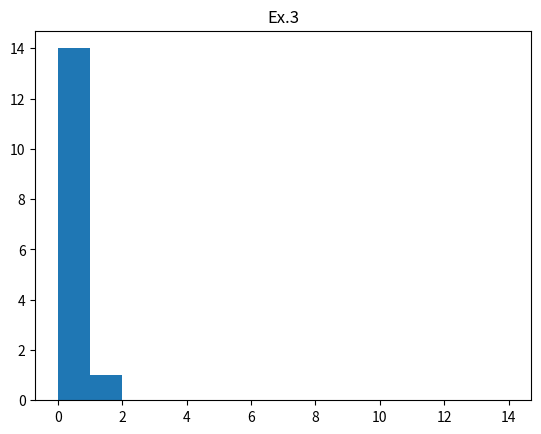

The matplotlib source for this figure:
import matplotlib.pyplot as plt
import numpy as np
import random 
import math 

def one():
    x0=0
    t0=0
    tn=150
    h=0.5
    N=((tn-t0)/h)+1

    x=[N]
    x1=[N]
    x2=[N]
    x3=[N]
    x4=[N]
    x5=[N]
    x6=[N]
    x7=[N]
    x8=[N]
    x9=[N]

    f=[N]
    f1=[N]
    f[0]=0
    f1[0]=0
   
    t=[N]
    t1=[N]
    t2=[N]
    t3=[N]
    t4=[N]
    t5=[N]
    t6=[N]
    t7=[N]
    t8=[N]
    t9=[N]

    tf=[N]
    
    x[0]=x0
    x1[0]=x0
    x2[0]=x0
    x3[0]=x0
    x4[0]=x0
    x5[0]=x0
    x6[0]=x0
    x7[0]=x0
    x8[0]=x0
    x9[0]=x0

    t[0]=t0
    t1[0]=t0
    t2[0]=t0
    t3[0]=t0
    t4[0]=t0
    t5[0]=t0
    t6[0]=t0
    t7[0]=t0
    t8[0]=t0
    t9[0]=t0
    
    tf[0]=0
    k=0
    k1=2

    for j in range(10):
        for i in range(int(N)):
            if(k==tn): 
                k=0
                continue
            if(i!=0): 
                xd=((-1/2)*x[i-1]) + (((1-x[i-1]**2)**(1/2))*random.normalvariate(0, h))
                
                k+=h
                if(j==0):
                    x.append(x[i-1]+h*xd)
                    t.append(k)
                if(j==1):
                    x1.append(x1[i-1]+h*xd)
                    t1.append(k)
                if(j==2):
                    x2.append(x2[i-1]+h*xd)
                    t2.append(k)
                if(j==3):
                    x3.append(x3[i-1]+h*xd)
                    t3.append(k)
                if(j==4):
                    x4.append(x4[i-1]+h*xd)
                    t4.append(k)
                if(j==5):
                    x5.append(x5[i-1]+h*xd)
                    t5.append(k)
                if(j==6):
                    x6.append(x6[i-1]+h*xd)
                    t6.append(k)
                if(j==7):
                    x7.append(x7[i-1]+h*xd)
                    t7.append(k)
                if(j==8):
                    x8.append(x8[i-1]+h*xd)
                    t8.append(k)
                if(j==9):
                    x9.append(x9[i-1]+h*xd)
                    t9.append(k)


    for i in range(int(N)):
        if(i!=0 and i!=1): 
            ni=math.log(i)
            nu =math.log(ni)
            if(nu>0):
                fu=math.sqrt(2*i*nu)
                f.append(fu)
                f1.append(-fu)
                k1+=h
                tf.append(k1-2)
   

    plt.plot(t, x, label="x")
    plt.plot(t1, x1, label="x1")
    plt.plot(t2, x2, label="x2")
    plt.plot(t3, x3, label="x3")
    plt.plot(t4, x4, label="x4")
    plt.plot(t5, x5, label="x5")
    plt.plot(t6, x6, label="x6")
    plt.plot(t7, x7, label="x7")
    plt.plot(t8, x8, label="x8")
    plt.plot(t9, x9, label="x9")


    plt.plot(tf, f, label="f")
    plt.plot(tf, f1, label="f1")
    
    plt.show()

def two():
    
    N=1000
    St=[N]
    St[0]=10
    Wt=[N]
    Wt[0]=10

    '''
    St1=[N]
    St1[0]=10
    Wt1=[N]
    Wt1[0]=10

    St2=[N]
    St2[0]=10
    Wt2=[N]
    Wt2[0]=10

    St3=[N]
    St3[0]=10
    Wt3=[N]
    Wt3[0]=10
    '''

    h=0.01
    u =0.06
    o=0.1

    k=h
    t=[N]
    t[0]=h

    '''
    t1=[N]
    t1[0]=h
    
    t2=[N]
    t2[0]=h
    
    t3=[N]
    t3[0]=h
    '''

    for j in range(4):
        
        for i in range(N-1):
            if(i!=0):
                k+=h
                t.append(k)

                Wt.append(Wt[i-1]+random.normalvariate(0, h))
                St.append(St[i-1]*math.exp((u-((o*o)/2))*h+o*Wt[i]))

        plt.plot(t, St)
        St=[N]
        St[0]=10
        Wt=[N]
        Wt[0]=10
        t=[N]
        t[0]=h

    plt.legend(["S", "S1","S2","S3"])
    plt.show()

    
    '''
    k=h
    for i in range(N-1):
        if(i!=0):
            k+=h
            t1.append(k)

            Wt1.append(Wt1[i-1]+random.normalvariate(0, h))
            St1.append(St1[i-1]*math.exp((u-((o*o)/2))*h+o*Wt1[i]))
    k=h
    for i in range(N-1):
        if(i!=0):
            k+=h
            t2.append(k)

            Wt2.append(Wt2[i-1]+random.normalvariate(0, h))
            St2.append(St2[i-1]*math.exp((u-((o*o)/2))*h+o*Wt2[i]))
    k=h
    for i in range(N-1):
        if(i!=0):
            k+=h
            t3.append(k)

            Wt3.append(Wt3[i-1]+random.normalvariate(0, h))
            St3.append(St3[i-1]*math.exp((u-((o*o)/2))*h+o*Wt3[i]))
    '''
    '''
    plt.plot(t, St, label="S")
    
    
    plt.plot(t1, St1, label="S1")
    plt.plot(t2, St2, label="S2")
    plt.plot(t3, St3, label="S3")
    '''
    
def three():
    lam=8   
    N=15
    k=0

    P=[N]
    t=[N]
    t[0]=0
    h=0

    for i in range(int(N)):
        P.append(math.exp(-lam*i)*(((lam*i)**k)/math.factorial(k)))

        t.append(k)
        k+=1

    plt.title("Ex.3")
    plt.hist(P,t, label="P")
    plt.show()

 
def four():
    
    N=100
    St=[N]
    St[0]=10
    Wt=[N]
    Wt[0]=10


    h=0.01
    u =0.06
    o=0.1

    k=h
    t=[N]
    t[0]=h


    for j in range(25):        
        for i in range(N-1):
            while h!=4:
                if(i!=0):
                    k+=h
                    t.append(k)

                    Wt.append(Wt[i-1]+random.normalvariate(0, 4))
                    St.append(St[i-1]*math.exp((u-((o*o)/2))*h+o*Wt[i]))

        plt.plot(t, St)
        St=[N]
        St[0]=10
        Wt=[N]
        Wt[0]=10
        t=[N]
        t[0]=h

    #plt.legend(["S", "S1","S2","S3"])
    plt.title("Ex.4")
    plt.show()

    
    '''
    k=h
    for i in range(N-1):
        if(i!=0):
            k+=h
            t1.append(k)

            Wt1.append(Wt1[i-1]+random.normalvariate(0, h))
            St1.append(St1[i-1]*math.exp((u-((o*o)/2))*h+o*Wt1[i]))
    k=h
    for i in range(N-1):
        if(i!=0):
            k+=h
            t2.append(k)

            Wt2.append(Wt2[i-1]+random.normalvariate(0, h))
            St2.append(St2[i-1]*math.exp((u-((o*o)/2))*h+o*Wt2[i]))
    k=h
    for i in range(N-1):
        if(i!=0):
            k+=h
            t3.append(k)

            Wt3.append(Wt3[i-1]+random.normalvariate(0, h))
            St3.append(St3[i-1]*math.exp((u-((o*o)/2))*h+o*Wt3[i]))
    '''
    '''
    plt.plot(t, St, label="S")
    
    
    plt.plot(t1, St1, label="S1")
    plt.plot(t2, St2, label="S2")
    plt.plot(t3, St3, label="S3")
    '''
    

'''
n=int(input("N: "))
match n:
    case 1:
        one()
    case 2:
        two()
    case 3:
        three()

'''
three()
